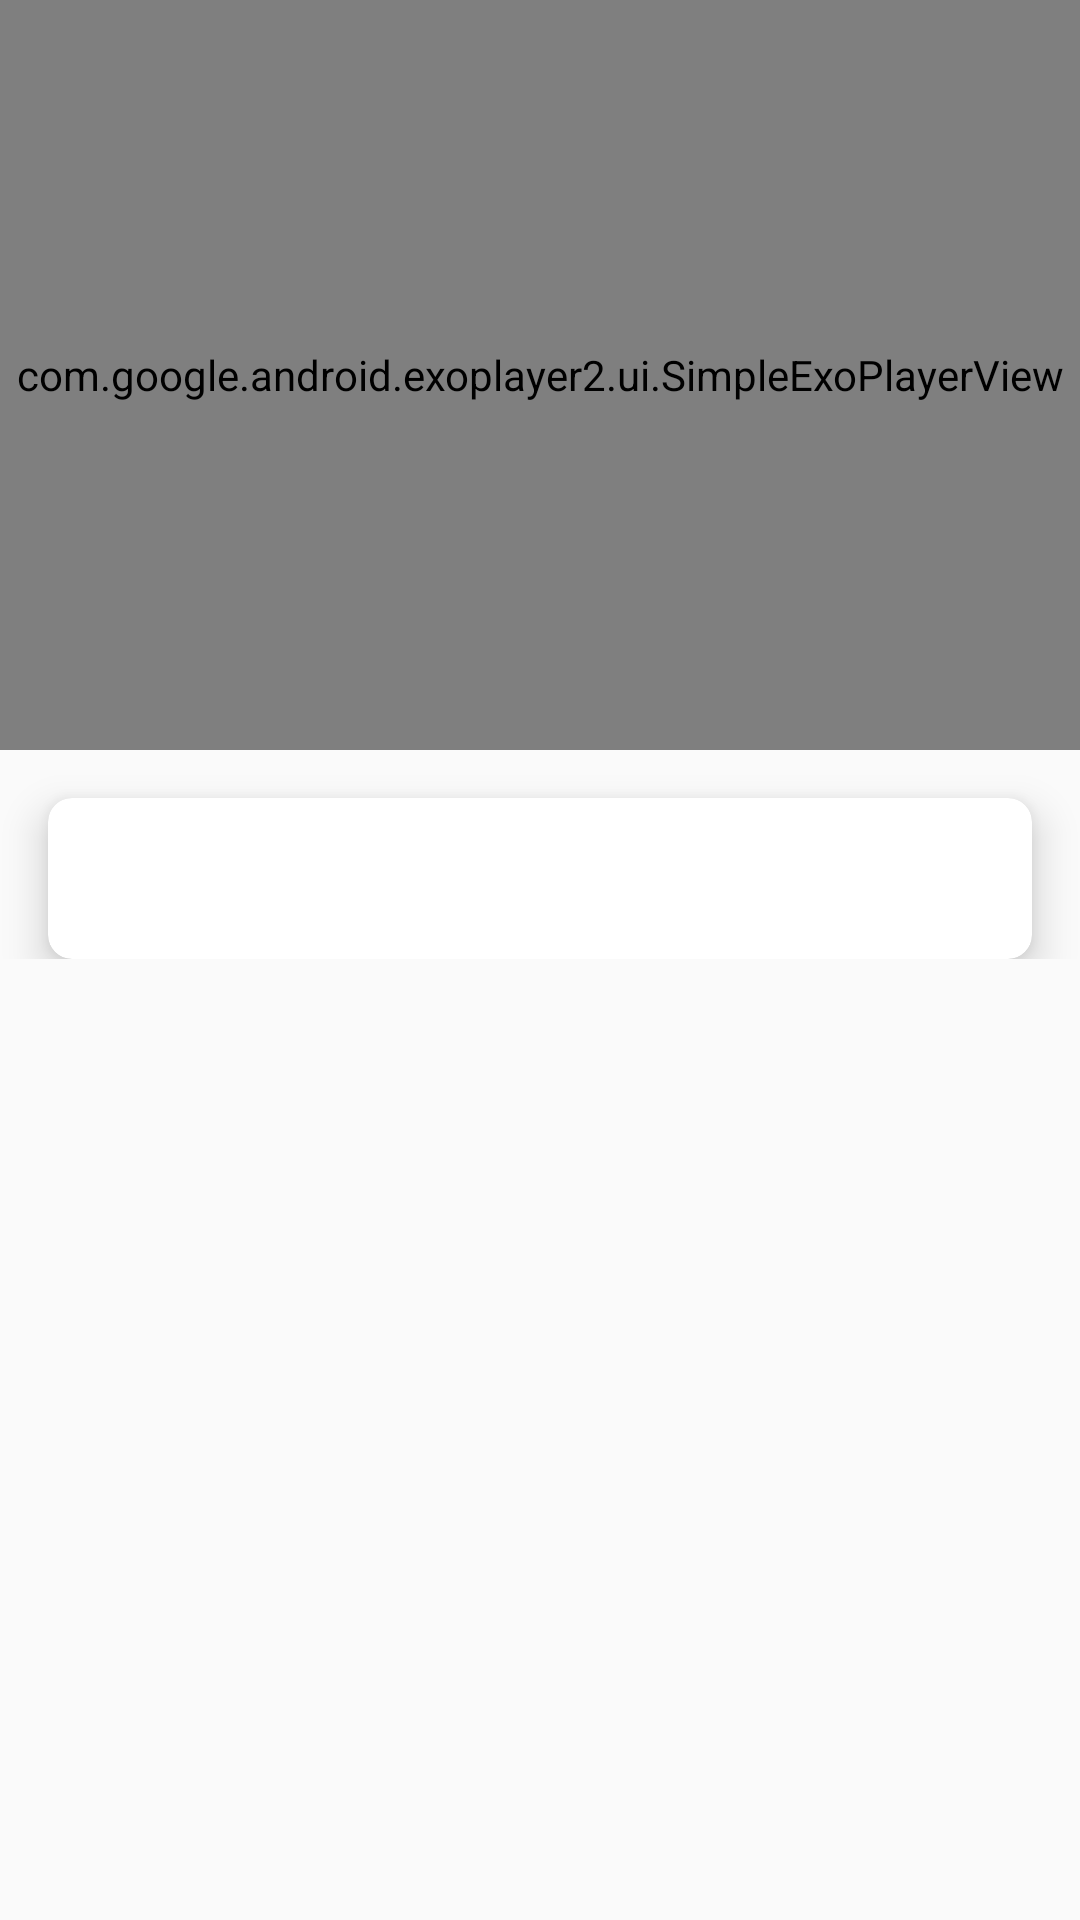

Android layout source for this screen:
<!-- AndroidManifest.xml: application theme AppTheme -->
<!-- res/layout/fragment_step.xml -->
<?xml version="1.0" encoding="utf-8"?>
<RelativeLayout xmlns:android="http://schemas.android.com/apk/res/android"
    xmlns:app="http://schemas.android.com/apk/res-auto"
    xmlns:tools="http://schemas.android.com/tools"
    android:layout_width="match_parent"
    android:layout_height="match_parent">

    <android.support.v4.widget.NestedScrollView
        android:layout_width="match_parent"
        android:layout_height="match_parent">

        <LinearLayout
            android:layout_width="match_parent"
            android:layout_height="match_parent"
            android:orientation="vertical">

            <com.google.android.exoplayer2.ui.SimpleExoPlayerView
                android:id="@+id/player_exo"
                android:layout_width="match_parent"
                android:layout_height="250dp"
                android:layout_marginBottom="0dp"
                android:layout_marginLeft="0dp"
                android:layout_marginRight="0dp"
                android:layout_marginTop="0dp"
                app:fastforward_increment="1000"
                app:rewind_increment="1000" />

            <ImageView
                android:id="@+id/imageView_step"
                android:layout_width="match_parent"
                android:layout_height="wrap_content"
                android:visibility="gone" />

            <android.support.v7.widget.CardView
                android:layout_width="match_parent"
                android:layout_height="wrap_content"
                android:layout_marginLeft="16dp"
                android:layout_marginRight="16dp"
                android:layout_marginTop="16dp"
                app:cardBackgroundColor="@android:color/white"
                app:cardCornerRadius="8dp"
                app:cardElevation="8dp">

                <TextView
                    android:id="@+id/textView_step"
                    android:layout_width="match_parent"
                    android:layout_height="wrap_content"
                    android:maxLines="5"
                    android:minLines="1"
                    android:padding="16dp"
                    android:textSize="16sp"
                    tools:text="ПРобная" />
            </android.support.v7.widget.CardView>
        </LinearLayout>
    </android.support.v4.widget.NestedScrollView>
</RelativeLayout>
<!-- resources referenced by this layout -->
<resources>
  <style name="AppTheme" parent="Theme.AppCompat.Light">
          
          <item name="colorPrimaryDark">#bf7d57</item>
          <item name="colorPrimary">#c19686</item>
          <item name="colorAccent">@color/colorAccent</item>
          <item name="windowActionBar">false</item>
          <item name="windowNoTitle">true</item>
      </style>
  <color name="colorAccent">#b5ff7340</color>
</resources>
